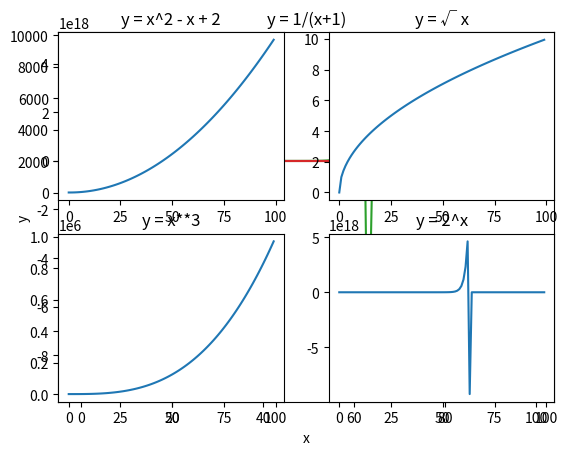

This chart was generated by the following Python code: (Note: this script raises an exception after producing the figure.)
import numpy as np
import pandas as pd
import matplotlib.pyplot as plt
import seaborn as sns

# Use matplotlib to plot the following equation:
# y = x^2 - x + 2



# Add an anotation for the point 0, 0, the origin.

plt.annotate('origin', xy=(0, 0), xytext=(0, 0), arrowprops=dict(facecolor='green', shrink=0.05))

# Add labels to the axes and give the plot a title

plt.xlabel('x')
plt.ylabel('y')

# Save the plot as a .png file.

plt.savefig('y = x^2 - x + 2.png')

# ------------------------------------------------------------------------------------------------------------------------------
# Matplotlib: Create and label 4 separate charts for the following equations (choose a range for x that makes sense):
#1 # y = √ x

x = np.array(range(100))
y = np.sqrt(x)

# Create the plot
plt.plot(x,y)
plt.title('y = √ x')
plt.xlabel('x')
plt.ylabel('y')
plt.show()



# y = x**3

x = np.array(range(100))
y = x ** 3

# Create the plot
plt.plot(x,y)
plt.title('y = x**3')
plt.xlabel('x')
plt.ylabel('y')
plt.show()

# y = 2^x

x = np.array(range(100))
y = 2**x

# Create the plot
plt.plot(x,y)
plt.title('y = 2^x')
plt.xlabel('x')
plt.ylabel('y')

# y = 1/(x+1)

x = np.array(range(100))
y = 1/(x+1)

# Create the plot
plt.plot(x,y)
plt.title('y = 1/(x+1)')
plt.xlabel('x')
plt.ylabel('y')
plt.show()


# Combine the figures you created in the last step into one large figure with
# 4 subplots

x = np.array(range(100))
y1 = x ** 2 - x + 2
y2 = np.sqrt(x)
y3 = x ** 3
y4 = 2**x
y5 = 1/(x+1)

# Create the plot
plt.subplot(2, 2, 1)
plt.plot(x,y1)
plt.title('y = x^2 - x + 2')

plt.subplot(2, 2, 2)
plt.plot(x,y2)
plt.title('y = √ x')

plt.subplot(2, 2, 3)
plt.plot(x,y3)
plt.title('y = x**3')

plt.subplot(2, 2, 4)
plt.plot(x,y4)
plt.title('y = 2^x')

plt.subplot(2, 2, 5)
plt.plot(x,y5)
plt.title('y = 1/(x+1)')

plt.tight_layout()

# Save the plot as a .png

plt.savefig('y = x^2 - x + 2.png')
